Photos from the image-classification dataset "data" in the GitHub repository KyklyMachine/Coins-mint. Its 73 classes are: 1 chervonets 1923, 1 kopek 1924 to 1925, 1 kopek 1926 to 1935, 1 kopek 1935 to 1936, 1 kopek 1937 to 1946, 1 kopek 1948 to 1956, 1 kopek 1957, 1 kopek 1958, 1 kopek 1961 to 1991, 1 poltinnik 1924 to 1927, 1 ruble 1921 to 1922, 1 ruble 1924, 1 ruble 1958, 1 ruble 1961, 1 ruble 1964 to 1991, 1 ruble 1991, 10 kopeks 1921 to 1923, 10 kopeks 1924 to 1931, 10 kopeks 1931 to 1934, 10 kopeks 1935 to 1936, 10 kopeks 1937 to 1946, 10 kopeks 1948 to 1956, 10 kopeks 1957, 10 kopeks 1958, 10 kopeks 1961 to 1991, 10 rubles 1991 to 1992, 15 kopeks 1921 to 1923, 15 kopeks 1924 to 1931, 15 kopeks 1931 to 1934, 15 kopeks 1935 to 1936, 15 kopeks 1937 to 1946, 15 kopeks 1948 to 1956, 15 kopeks 1957, 15 kopeks 1958, 15 kopeks 1961 to 1991, 2 kopeks 1924 to 1925, 2 kopeks 1926 to 1935, 2 kopeks 1935 to 1936, 2 kopeks 1937 to 1946, 2 kopeks 1948 to 1956, 2 kopeks 1957, 2 kopeks 1958, 2 kopeks 1961 to 1991, 20 kopeks 1921 to 1923, 20 kopeks 1924 to 1931, 20 kopeks 1931 to 1934, 20 kopeks 1935 to 1936, 20 kopeks 1937 to 1946, 20 kopeks 1948 to 1956, 20 kopeks 1957, 20 kopeks 1961 to 1991, 3 kopeks 1924, 3 kopeks 1926 to 1935, 3 kopeks 1935 to 1936, 3 kopeks 1937 to 1946, 3 kopeks 1948 to 1956, 3 kopeks 1957, 3 kopeks 1958, 3 kopeks 1961 to 1991, 5 kopeks 1924, 5 kopeks 1926 to 1935, 5 kopeks 1935 to 1936, 5 kopeks 1937 to 1946, 5 kopeks 1948 to 1956, 5 kopeks 1957, 5 kopeks 1958, 5 kopeks 1961 to 1991, 5 rubles 1991, 50 kopeks 1921 to 1922, 50 kopeks 1961, 50 kopeks 1964 to 1991, 50 kopeks 1991, half kopek 1925 to 1928.

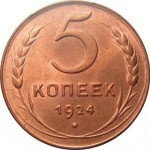
Label: 5 kopeks 1924

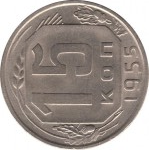
Label: 15 kopeks 1948 to 1956

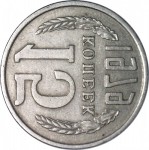
Label: 15 kopeks 1961 to 1991

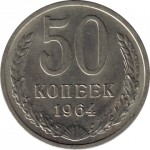
Label: 50 kopeks 1964 to 1991

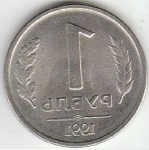
Label: 1 ruble 1991

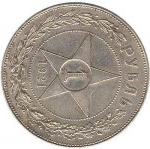
Label: 1 ruble 1921 to 1922
